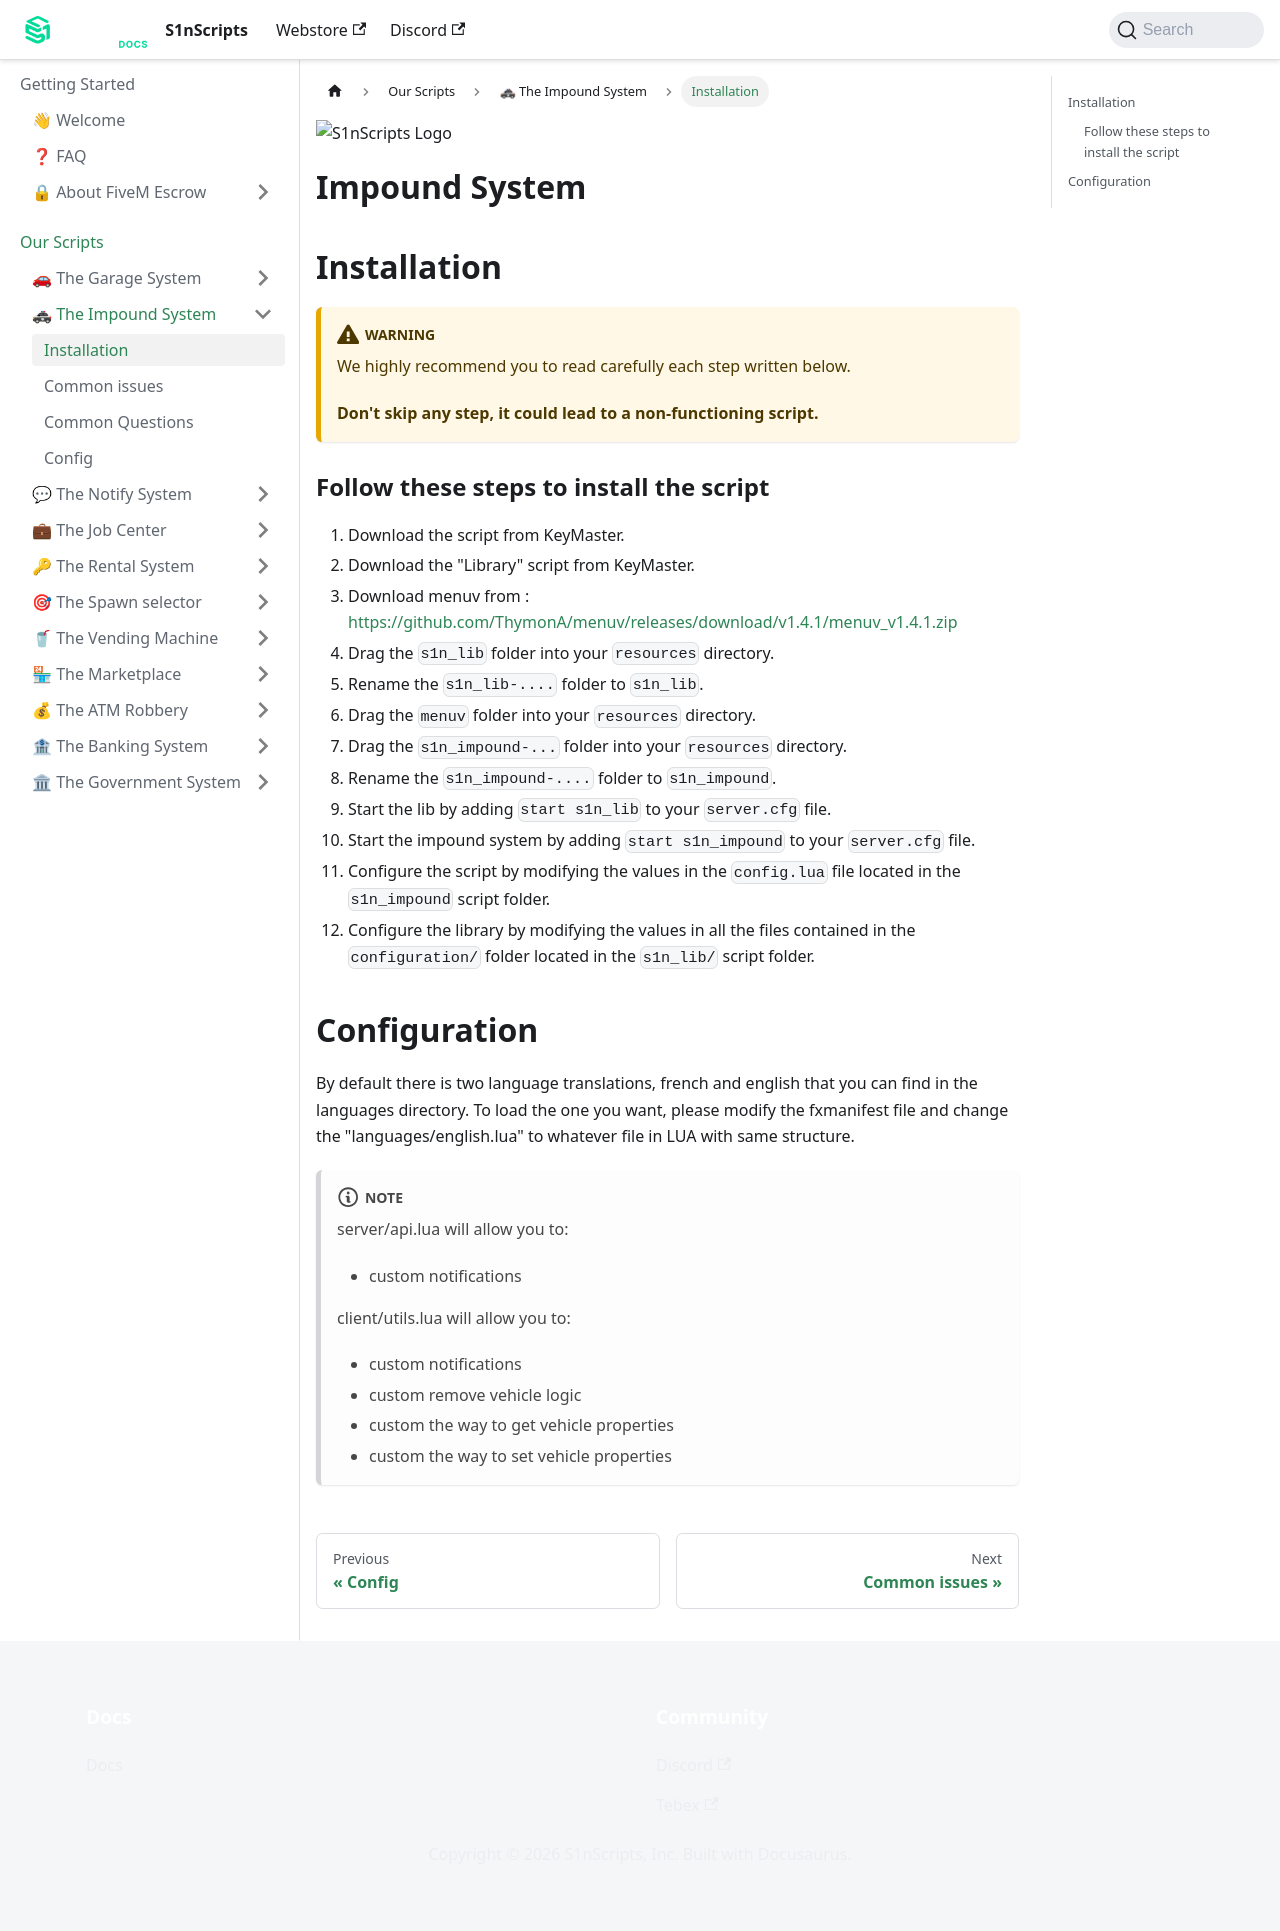

repository: S1nScripts/docs.s1nscripts.com · page: docs/impound/install.html · generator: docusaurus

---
sidebar_position: 1
title: Installation
sidebar_label: Installation
---

![S1nScripts Logo](https://forum.cfx.re/uploads/default/optimized/4X/a/0/f/a0fe33b8e3b6ef3293bf06ddef6af2e6414248e9_2_1380x776.jpeg)

# Impound System 
## Installation

:::warning

We highly recommend you to read carefully each step written below.

**Don't skip any step, it could lead to a non-functioning script.**

:::

### Follow these steps to install the script


1. Download the script from KeyMaster.
2. Download the "Library" script from KeyMaster. 
3. Download menuv from : https://github.com/ThymonA/menuv/releases/download/v1.4.1/menuv_v1.4.1.zip
4. Drag the `s1n_lib` folder into your `resources` directory.
5. Rename the `s1n_lib-....` folder to `s1n_lib`.
6. Drag the `menuv` folder into your `resources` directory.
7. Drag the `s1n_impound-...` folder into your `resources` directory.
8. Rename the `s1n_impound-....` folder to `s1n_impound`.
9. Start the lib by adding `start s1n_lib` to your `server.cfg` file.
10. Start the impound system by adding `start s1n_impound` to your `server.cfg` file.
11. Configure the script by modifying the values in the `config.lua` file located in the `s1n_impound` script folder.
12. Configure the library by modifying the values in all the files contained in the `configuration/` folder located in the `s1n_lib/` script folder.

## Configuration

By default there is two language translations, french and english that you can find in the languages directory.
To load the one you want, please modify the fxmanifest file and change the "languages/english.lua" to whatever file in LUA with same structure.

:::note

server/api.lua will allow you to:
- custom notifications

client/utils.lua will allow you to:
- custom notifications
- custom remove vehicle logic
- custom the way to get vehicle properties
- custom the way to set vehicle properties

:::
